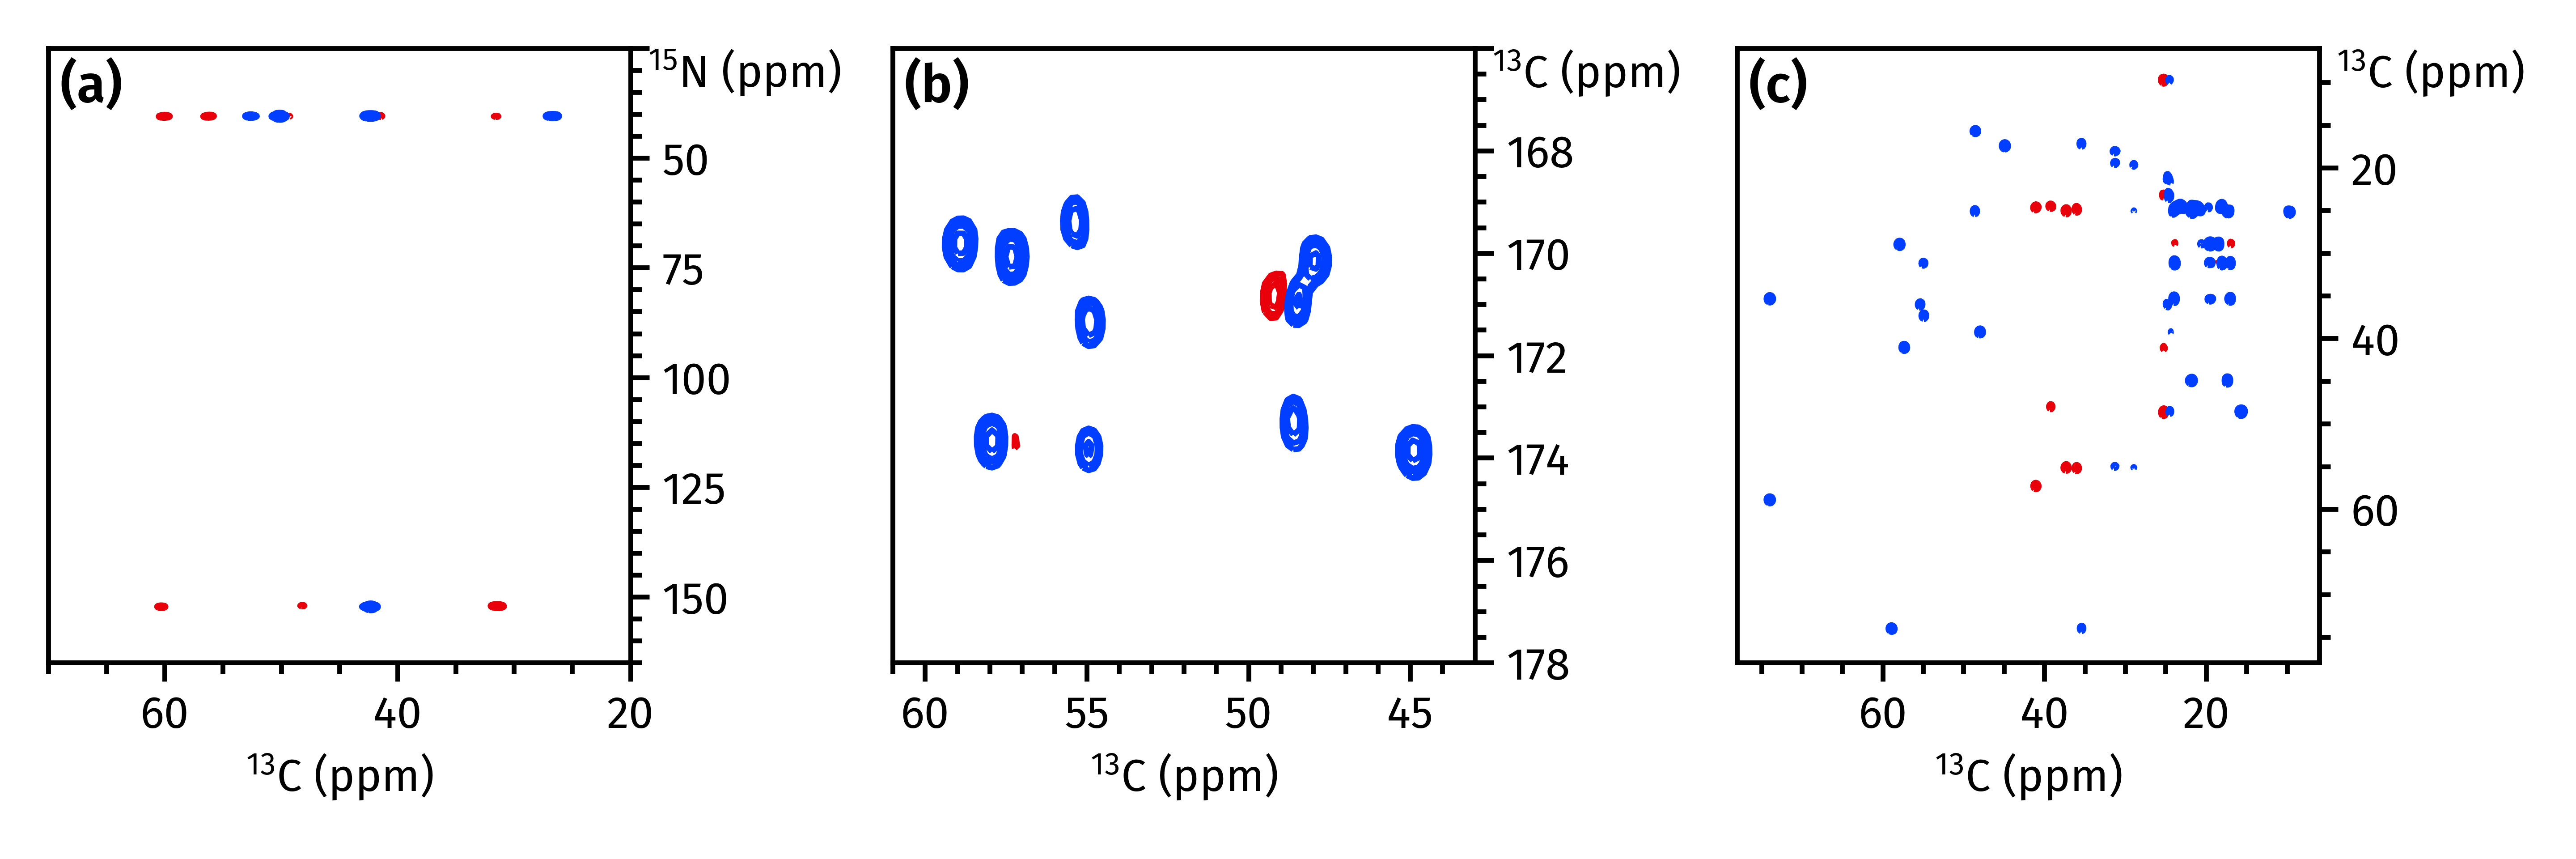

Source code (Python):
import penguins as pg
from aptenodytes import nmrd, fira
import numpy as np
import matplotlib.pyplot as plt
from scipy.linalg import sqrtm, fractional_matrix_power as powm

# Figure setup
fira()
k = 0.8
fig, axs = pg.subplots2d(1, 3, figsize=(12 * k, 4 * k))

# Contours -- basically code taken from penguins but it's not clever enough to
# do covariance spectra (maybe a future update...?)
def generate_contour_levels(base, incr=1.5, nlev=10):
    neg = [-base * (incr ** i) for i in range(nlev - 1, -1, -1)]
    pos = [base * (incr ** i) for i in range(nlev)]
    return neg + pos
def generate_contour_colors(nlev=10):
    return ["#E8000B"] * nlev + ["#023EFF"] * nlev

# Axis labels
n15_label = "$^{15}$N (ppm)"
c13_label = "$^{13}$C (ppm)"

# (a): Brucine 15N-13C correlation, UIC
p_brucine = nmrd() / '220604-7x-abbs'
brucine_n_hmbc = pg.read(p_brucine, 102002)
brucine_c_hsqc = pg.read(p_brucine, 102004)
brucine_cov_spectrum = brucine_n_hmbc.rr @ brucine_c_hsqc.rr.T
axs[0].contour(brucine_c_hsqc.ppm_scale(axis=0),
               brucine_n_hmbc.ppm_scale(axis=0),
               brucine_cov_spectrum,
               levels=generate_contour_levels(1.5e12),
               colors=generate_contour_colors())
axs[0].set(xlim=(20, 70), ylim=(25, 165),
           xlabel=c13_label, ylabel=n15_label)

# (b): Cyclosporin HSQC-ADEQUATE CA-CO section, GIC, lambda=0.5
p_cyclo = nmrd() / '220722-7c-abbs'
cyclo_adeq = pg.read(p_cyclo, 14001)
cyclo_c_hsqc = pg.read(p_cyclo, 14005)
stacked = np.vstack((cyclo_adeq.rr, cyclo_c_hsqc.rr))
generalised_cov = sqrtm(stacked @ stacked.T)
cyclo_cov_spectrum = np.real(generalised_cov[0:1024, 1024:2048])
axs[1].contour(cyclo_adeq.ppm_scale(axis=0),
               cyclo_c_hsqc.ppm_scale(axis=0),
               cyclo_cov_spectrum,
               levels=generate_contour_levels(8e4),
               colors=generate_contour_colors())
axs[1].set(xlim=(43, 61), ylim=(166, 178),
           xlabel=c13_label, ylabel=c13_label)

# (c): Cyclosporin HSQC-ADEQUATE CA-CB section, GIC, lambda=0.5
axs[2].contour(cyclo_adeq.ppm_scale(axis=0),
               cyclo_c_hsqc.ppm_scale(axis=0),
               cyclo_cov_spectrum,
               levels=generate_contour_levels(1e5),
               colors=generate_contour_colors())
axs[2].set(xlim=(6, 78), ylim=(6, 78),
           xlabel=c13_label, ylabel=c13_label)

# Finishing touches
for ax in axs:
    ax.invert_xaxis()
    ax.invert_yaxis()
    pg.style_axes(ax, '2d')
    pg.ymove(ax)
pg.label_axes(axs, fstr='({})', fontweight='semibold', fontsize=14)
# pg.show()
pg.savefig(str(__file__).replace('.py', '.png'), dpi=600)
